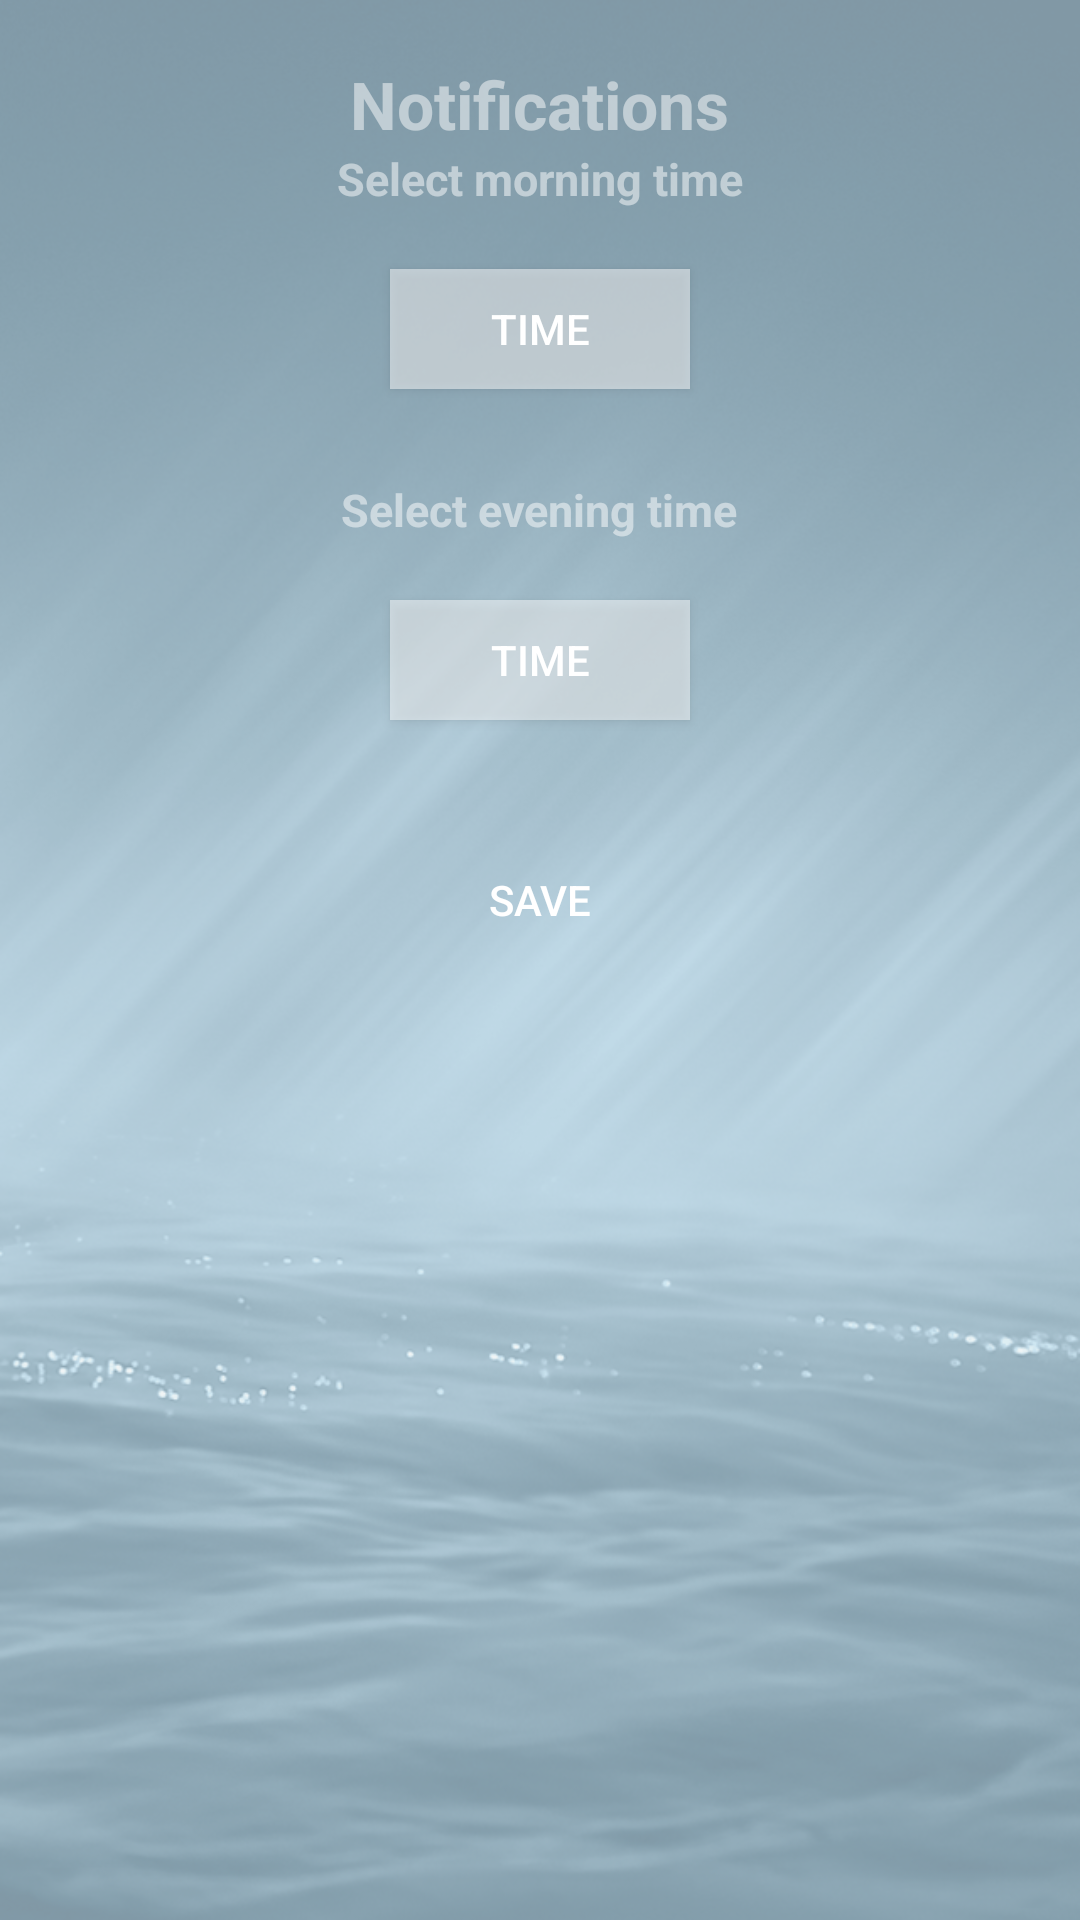

Produce the Android XML layout that renders to this screen, including the resource entries it uses.
<!-- AndroidManifest.xml: application theme AppTheme -->
<!-- res/layout/activity_settings.xml -->
<?xml version="1.0" encoding="utf-8"?>
<RelativeLayout
    xmlns:android="http://schemas.android.com/apk/res/android" android:layout_width="match_parent"
    android:layout_height="match_parent"
    android:background="@drawable/dashboard">

    <LinearLayout
        android:id="@+id/llSetting"
        android:layout_width="match_parent"
        android:layout_height="match_parent"
        android:orientation="vertical"
        android:background="@color/colorTransparent">

        <TextView

            android:id="@+id/txtNotification"
            android:layout_width="wrap_content"
            android:layout_height="wrap_content"
            android:text="Notifications"
            android:textStyle="bold"
            android:textSize="22sp"
            android:textColor="@color/colorTransparent"
            android:layout_marginTop="20dp"
            android:layout_gravity="center" />

        <TextView
            android:id="@+id/txtMorning"
            android:layout_width="wrap_content"
            android:layout_height="wrap_content"
            android:text="Select morning time"
            android:textStyle="bold"
            android:textSize="15sp"
            android:textColor="@color/colorTransparent"
            android:layout_gravity="center" />

        <Button
            android:id="@+id/btnMorning"
            android:layout_width="100dp"
            android:layout_height="40dp"
            android:layout_gravity="center"
            android:layout_marginBottom="20dp"
            android:layout_marginTop="20dp"
            android:background="@drawable/transparent_white_rect"
            android:text="time"
            android:textColor="@color/colorWhite"
            android:textStyle="normal"


            />



        <TextView
            android:id="@+id/txtEvening"
            android:layout_width="wrap_content"
            android:layout_height="wrap_content"
            android:text="Select evening time"
            android:textStyle="bold"
            android:textSize="15sp"
            android:textColor="@color/colorTransparent"
            android:layout_marginTop="10dp"
            android:layout_gravity="center" />

            <Button
                android:id="@+id/btnEvening"
                android:layout_width="100dp"
                android:layout_height="40dp"
                android:layout_gravity="center"
                android:layout_marginBottom="20dp"
                android:layout_marginTop="20dp"
                android:background="@drawable/transparent_white_rect"

                android:text="time"
                android:textColor="@color/colorWhite"
                android:textStyle="normal" />


        <Button
            android:id="@+id/btnSave"
            android:layout_width="130dp"
            android:layout_height="40dp"
            android:layout_gravity="center"
            android:layout_marginBottom="20dp"
            android:layout_marginTop="20dp"
            android:background="@drawable/login_button"
            android:text="Save"
            android:textColor="@color/colorWhite"
            android:textStyle="normal"


            />

    </LinearLayout>

</RelativeLayout>
<!-- resources referenced by this layout -->
<resources>
  <color name="colorTransparent">#80ffffff</color>
  <color name="colorWhite">#FFffff</color>
  <!-- drawable dashboard: png bitmap (drawable, 379156 bytes) -->
  <!-- drawable transparent_white_rect (drawable) -->
  <?xml version="1.0" encoding="utf-8"?>
  <selector xmlns:android="http://schemas.android.com/apk/res/android">
  
          <item>
              <shape>
                  <solid android:color="#80ffffff"></solid>
              </shape>
  
          </item>
  
  
  
  </selector>
  <style name="AppTheme" parent="Theme.AppCompat.Light.NoActionBar">
  
          
          <item name="colorPrimary">@color/colorPrimary</item>
          <item name="colorPrimaryDark">@color/colorPrimaryDark</item>
          <item name="colorAccent">@color/colorAccent</item>
      </style>
  <color name="colorPrimary">#3F51B5</color>
  <color name="colorPrimaryDark">#303F9F</color>
  <color name="colorAccent">#FF4081</color>
</resources>
